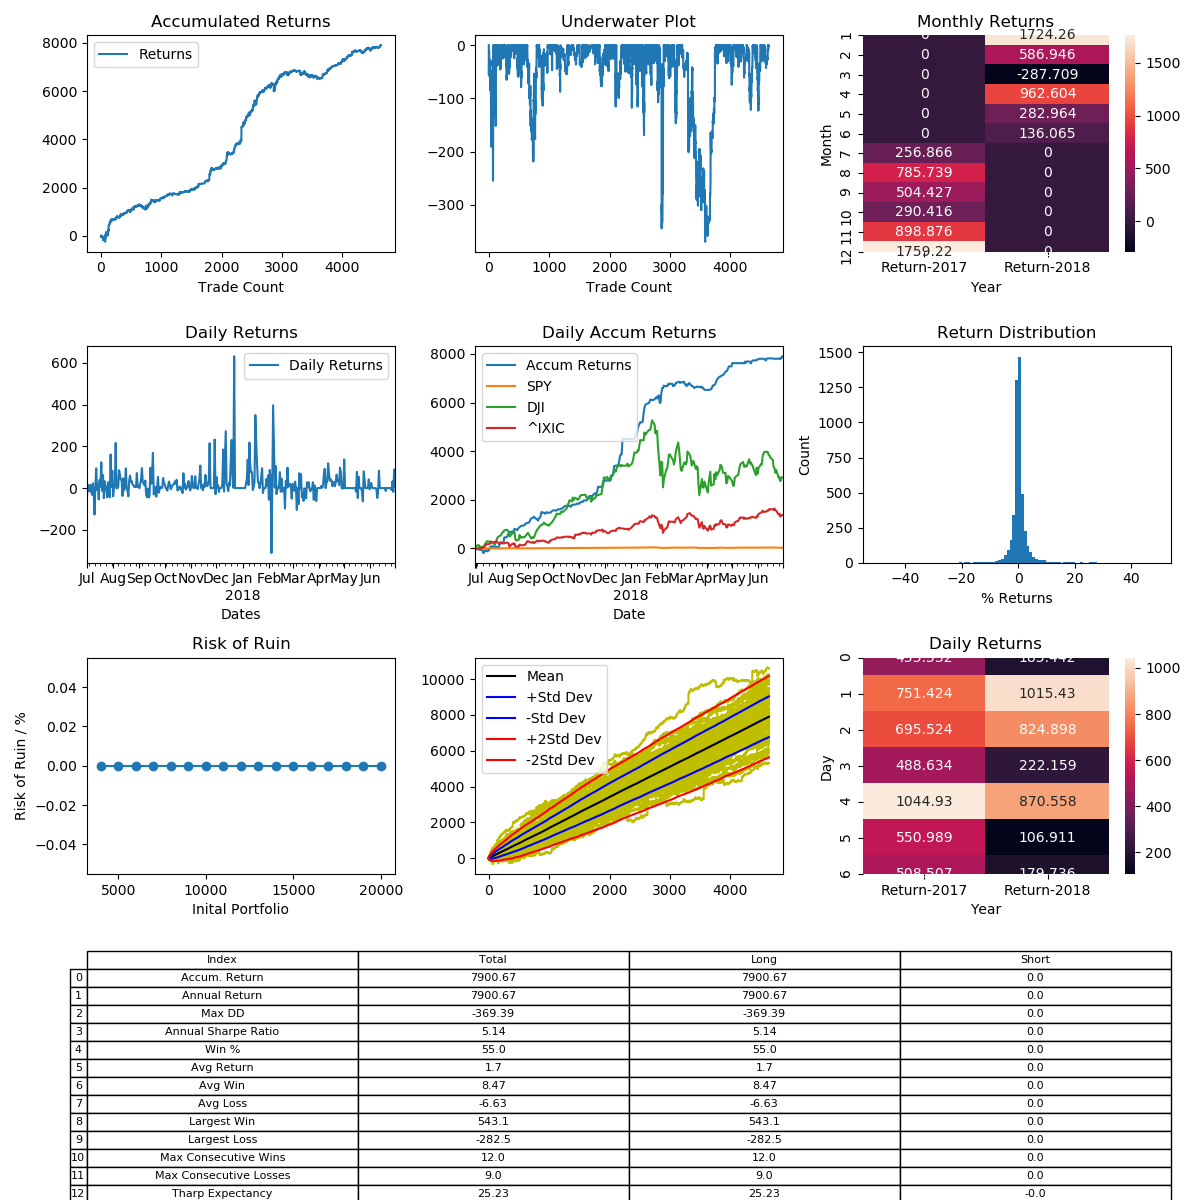

The table this chart was drawn from, first rows:
, Entry Time, Exit Time, Symbol, Direction, Entry, Exit
0, 2017-07-01 04:30:00-04:00, 2017-07-01 08:36:00-04:00, ETHUSD, LONG, 271.6, 272.8
1, 2017-07-01 09:14:00-04:00, 2017-07-01 14:41:00-04:00, ETHUSD, LONG, 273.9, 258.5
2, 2017-07-01 15:04:00-04:00, 2017-07-01 15:07:00-04:00, ETHUSD, LONG, 259.2, 259.2
3, 2017-07-01 15:37:00-04:00, 2017-07-01 16:36:00-04:00, ETHUSD, LONG, 258.8, 261.9
4, 2017-07-01 20:30:00-04:00, 2017-07-01 21:06:00-04:00, ETHUSD, LONG, 259.8, 258.6
5, 2017-07-02 01:32:00-04:00, 2017-07-02 04:20:00-04:00, ETHUSD, LONG, 261, 271.2
6, 2017-07-02 05:04:00-04:00, 2017-07-02 11:30:00-04:00, ETHUSD, LONG, 271.4, 265.8
7, 2017-07-02 15:41:00-04:00, 2017-07-02 16:28:00-04:00, ETHUSD, LONG, 281.9, 282.8
8, 2017-07-02 19:47:00-04:00, 2017-07-02 20:14:00-04:00, ETHUSD, LONG, 287, 281.9
9, 2017-07-02 21:22:00-04:00, 2017-07-02 23:28:00-04:00, ETHUSD, LONG, 277.9, 279.2
10, 2017-07-02 23:37:00-04:00, 2017-07-03 02:00:00-04:00, ETHUSD, LONG, 279, 281.2
11, 2017-07-03 04:53:00-04:00, 2017-07-03 07:07:00-04:00, ETHUSD, LONG, 276.7, 276.7
12, 2017-07-03 07:29:00-04:00, 2017-07-03 11:15:00-04:00, ETHUSD, LONG, 277.1, 277.7
13, 2017-07-04 01:34:00-04:00, 2017-07-04 04:02:00-04:00, ETHUSD, LONG, 280.4, 281.4
14, 2017-07-04 06:58:00-04:00, 2017-07-04 08:02:00-04:00, ETHUSD, LONG, 282.6, 282.3
15, 2017-07-04 11:01:00-04:00, 2017-07-04 11:41:00-04:00, ETHUSD, LONG, 277.5, 273.6
16, 2017-07-04 12:11:00-04:00, 2017-07-04 12:13:00-04:00, ETHUSD, LONG, 269.9, 270.1
17, 2017-07-04 12:21:00-04:00, 2017-07-04 19:30:00-04:00, ETHUSD, LONG, 269.9, 270
18, 2017-07-04 22:27:00-04:00, 2017-07-04 23:00:00-04:00, ETHUSD, LONG, 270.6, 269.2
19, 2017-07-05 02:22:00-04:00, 2017-07-05 04:05:00-04:00, ETHUSD, LONG, 268.8, 264.5
20, 2017-07-05 05:10:00-04:00, 2017-07-05 14:58:00-04:00, ETHUSD, LONG, 264.4, 271.3
21, 2017-07-05 15:24:00-04:00, 2017-07-05 15:25:00-04:00, ETHUSD, LONG, 268.5, 267.9
22, 2017-07-05 20:29:00-04:00, 2017-07-05 23:49:00-04:00, ETHUSD, LONG, 265.1, 267.2
23, 2017-07-06 00:01:00-04:00, 2017-07-06 11:41:00-04:00, ETHUSD, LONG, 266.2, 265.6
24, 2017-07-06 12:20:00-04:00, 2017-07-06 16:27:00-04:00, ETHUSD, LONG, 265, 264.5
25, 2017-07-06 17:15:00-04:00, 2017-07-06 17:25:00-04:00, ETHUSD, LONG, 264.6, 263.8
26, 2017-07-06 18:07:00-04:00, 2017-07-06 19:40:00-04:00, ETHUSD, LONG, 264.1, 266.7
27, 2017-07-06 19:51:00-04:00, 2017-07-06 22:29:00-04:00, ETHUSD, LONG, 266.6, 264
28, 2017-07-07 06:05:00-04:00, 2017-07-07 09:31:00-04:00, ETHUSD, LONG, 259.1, 247.1
29, 2017-07-07 11:11:00-04:00, 2017-07-07 17:11:00-04:00, ETHUSD, LONG, 243.9, 246.2
30, 2017-07-07 17:55:00-04:00, 2017-07-07 20:10:00-04:00, ETHUSD, LONG, 243.7, 241.6
31, 2017-07-07 20:39:00-04:00, 2017-07-07 23:41:00-04:00, ETHUSD, LONG, 237.9, 241.2
32, 2017-07-08 08:45:00-04:00, 2017-07-08 13:11:00-04:00, ETHUSD, LONG, 242.9, 241.3
33, 2017-07-08 19:13:00-04:00, 2017-07-09 01:01:00-04:00, ETHUSD, LONG, 242.5, 249.5
34, 2017-07-09 04:24:00-04:00, 2017-07-09 12:57:00-04:00, ETHUSD, LONG, 247, 242.7
35, 2017-07-09 13:33:00-04:00, 2017-07-09 16:06:00-04:00, ETHUSD, LONG, 242.8, 243
36, 2017-07-10 09:37:00-04:00, 2017-07-10 09:59:00-04:00, ETHUSD, LONG, 222.2, 216.7
37, 2017-07-10 11:55:00-04:00, 2017-07-10 17:38:00-04:00, ETHUSD, LONG, 214.1, 211.1
38, 2017-07-10 18:26:00-04:00, 2017-07-10 19:10:00-04:00, ETHUSD, LONG, 213.7, 200.7
39, 2017-07-10 20:34:00-04:00, 2017-07-10 21:16:00-04:00, ETHUSD, LONG, 214.9, 211.3
40, 2017-07-10 23:24:00-04:00, 2017-07-10 23:33:00-04:00, ETHUSD, LONG, 201.6, 199.6
41, 2017-07-11 03:13:00-04:00, 2017-07-11 08:11:00-04:00, ETHUSD, LONG, 182.7, 200.7
42, 2017-07-11 09:09:00-04:00, 2017-07-11 10:50:00-04:00, ETHUSD, LONG, 204.8, 199.5
43, 2017-07-11 11:02:00-04:00, 2017-07-11 11:20:00-04:00, ETHUSD, LONG, 198, 197.0
44, 2017-07-11 12:57:00-04:00, 2017-07-11 14:35:00-04:00, ETHUSD, LONG, 200.8, 194.8
45, 2017-07-11 14:48:00-04:00, 2017-07-11 15:18:00-04:00, ETHUSD, LONG, 194.8, 189.8
46, 2017-07-11 15:42:00-04:00, 2017-07-11 16:37:00-04:00, ETHUSD, LONG, 186.6, 187.6
47, 2017-07-11 21:13:00-04:00, 2017-07-11 21:40:00-04:00, ETHUSD, LONG, 186.8, 185.1
48, 2017-07-12 00:18:00-04:00, 2017-07-12 05:21:00-04:00, ETHUSD, LONG, 192.2, 206.5
49, 2017-07-12 07:52:00-04:00, 2017-07-12 09:07:00-04:00, ETHUSD, LONG, 206.2, 202.1
50, 2017-07-12 09:22:00-04:00, 2017-07-12 10:41:00-04:00, ETHUSD, LONG, 201.2, 202.7
51, 2017-07-12 13:18:00-04:00, 2017-07-12 14:08:00-04:00, ETHUSD, LONG, 216.1, 217.7
52, 2017-07-12 14:24:00-04:00, 2017-07-12 15:30:00-04:00, ETHUSD, LONG, 218.8, 223.5
53, 2017-07-12 18:19:00-04:00, 2017-07-12 21:11:00-04:00, ETHUSD, LONG, 215.9, 217.5
54, 2017-07-12 22:10:00-04:00, 2017-07-12 22:54:00-04:00, ETHUSD, LONG, 221.9, 221.2
55, 2017-07-13 02:20:00-04:00, 2017-07-13 02:27:00-04:00, ETHUSD, LONG, 214.3, 214.1
56, 2017-07-13 03:13:00-04:00, 2017-07-13 05:34:00-04:00, ETHUSD, LONG, 211.5, 208.5
57, 2017-07-13 07:22:00-04:00, 2017-07-13 10:17:00-04:00, ETHUSD, LONG, 210.4, 207.7
58, 2017-07-13 12:28:00-04:00, 2017-07-13 13:15:00-04:00, ETHUSD, LONG, 198.8, 199
59, 2017-07-13 16:03:00-04:00, 2017-07-13 16:53:00-04:00, ETHUSD, LONG, 198.7, 203.3
... 4,580 more rows
